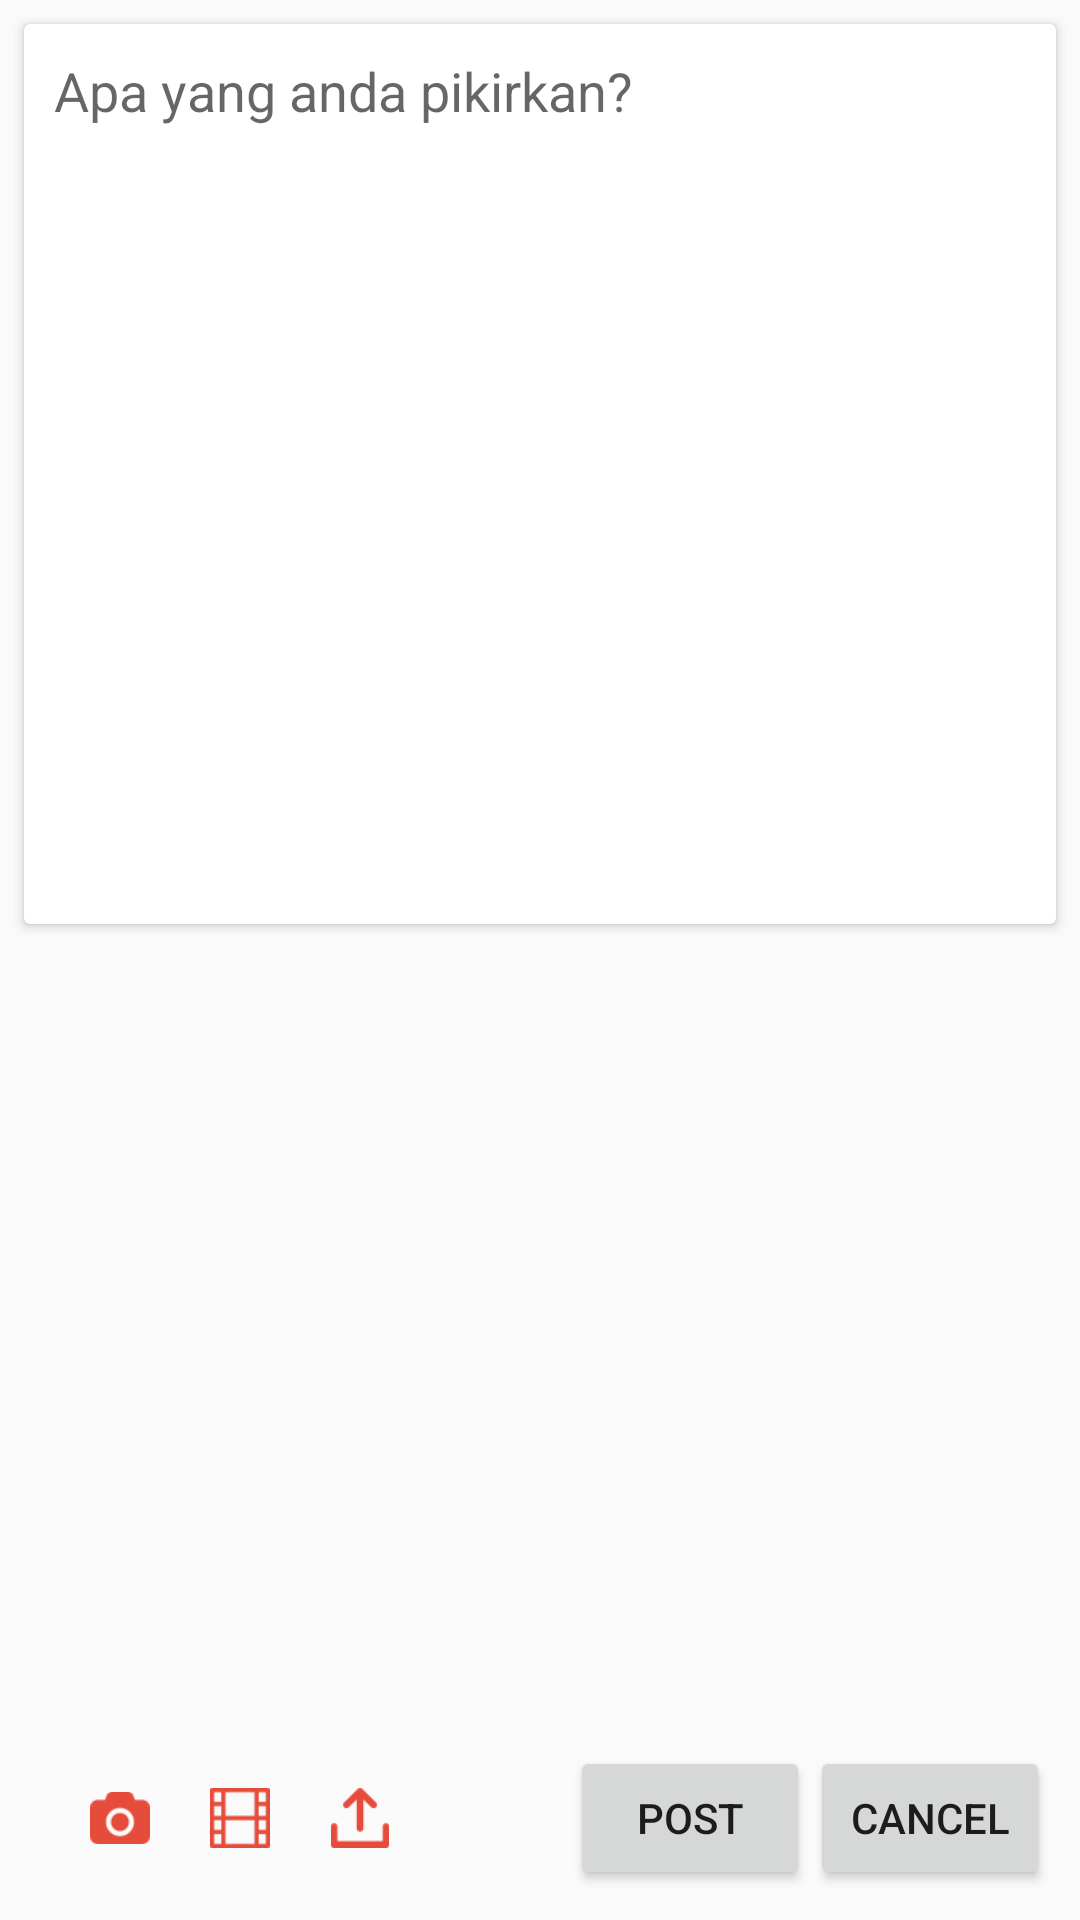

This screen was rendered from an Android layout file. Write that file and the resources it references.
<!-- AndroidManifest.xml: application theme AppTheme -->
<!-- res/layout/activity_status_baru.xml -->
<?xml version="1.0" encoding="utf-8"?>
<RelativeLayout xmlns:android="http://schemas.android.com/apk/res/android"
    xmlns:app="http://schemas.android.com/apk/res-auto"
    xmlns:tools="http://schemas.android.com/tools"
    android:id="@+id/relativeLayout"
    android:layout_width="match_parent"
    android:layout_height="match_parent"
    tools:context="com.klinikita.androidapp.view.feed.StatusBaru">


    <ScrollView
        android:layout_width="match_parent"
        android:layout_height="wrap_content">

    <LinearLayout
        android:id="@+id/linearLayout"
        android:layout_width="match_parent"
        android:layout_height="wrap_content"
        android:orientation="vertical">


        <android.support.v7.widget.CardView
            android:id="@+id/cv_feed_creat"
            android:layout_width="match_parent"
            android:layout_height="300dp"
            android:layout_margin="8dp">

            <EditText
                android:layout_width="match_parent"
                android:layout_height="90dp"
                android:layout_marginLeft="10dp"
                android:layout_marginTop="10dp"
                android:background="@android:color/transparent"
                android:gravity="start"
                android:hint="Apa yang anda pikirkan?" />
        </android.support.v7.widget.CardView>

    </LinearLayout>
    </ScrollView>

    <LinearLayout
        android:layout_alignParentBottom="true"
        android:id="@+id/ll_ButtonFoto"
        android:layout_width="match_parent"
        android:layout_height="wrap_content"
        >

        <LinearLayout
            android:id="@+id/ll_foto"
            android:layout_width="match_parent"
            android:layout_height="match_parent"
            android:layout_margin="10dp"
            android:layout_weight="1"
            android:gravity="center">

            <ImageView
                android:id="@+id/iv_foto"
                android:layout_width="20dp"
                android:layout_height="20dp"
                android:layout_marginRight="20dp"
                android:src="@drawable/ic_feed_foto" />

            <ImageView
                android:id="@+id/iv_video"
                android:layout_width="20dp"
                android:layout_height="20dp"
                android:layout_marginRight="20dp"
                android:src="@drawable/ic_feed_video" />

            <ImageView
                android:id="@+id/iv_upload"
                android:layout_width="20dp"
                android:layout_height="20dp"
                android:layout_marginRight="20dp"
                android:src="@drawable/ic_feed_berkas" />
        </LinearLayout>

        <LinearLayout
            android:layout_width="match_parent"
            android:layout_height="match_parent"
            android:layout_margin="10dp"
            android:layout_weight="1"
            android:gravity="center">

            <Button
                android:layout_width="match_parent"
                android:layout_height="match_parent"
                android:layout_weight="1"
                android:text="post" />

            <Button
                android:layout_width="match_parent"
                android:layout_height="match_parent"
                android:layout_weight="1"
                android:text="Cancel" />

        </LinearLayout>
    </LinearLayout>
</RelativeLayout>
<!-- resources referenced by this layout -->
<resources>
  <!-- drawable ic_feed_berkas: png bitmap (drawable, 1035 bytes) -->
  <!-- drawable ic_feed_foto: png bitmap (drawable, 1310 bytes) -->
  <!-- drawable ic_feed_video: png bitmap (drawable, 713 bytes) -->
  <style name="AppTheme" parent="Theme.AppCompat.Light.DarkActionBar">
          
          <item name="colorPrimary">@color/colorPrimary</item>
          <item name="colorPrimaryDark">@color/colorPrimaryDark</item>
          <item name="colorAccent">@color/colorAccent</item>
          <item name="android:windowActionBarOverlay">true</item>
  
      </style>
  <color name="colorPrimary">#ff002d</color>
  <color name="colorPrimaryDark">#e10d0d</color>
  <color name="colorAccent">#ff5900</color>
</resources>
